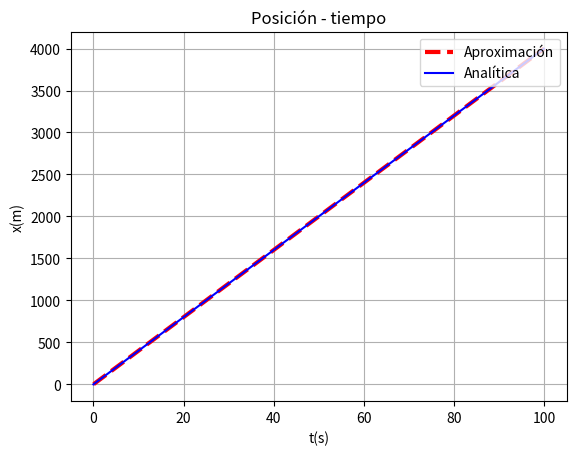

Reproduce this figure in Python.
import matplotlib.pyplot as plt
import numpy as np

v = 40
t = 0
x = 0
t = 0
delta = 0.05
xi = []
ti = []
ti2 = np.arange(0.0, 100.0, 0.05)

while t < 100:
    x = x + v*delta
    t += delta
    xi.append(x)
    ti.append(t)

plt.title("Posición - tiempo")
plt.plot(ti, xi, '--r', linewidth = 3, label="Aproximación")
plt.plot(ti2, v*ti2, 'b', label="Analítica")
plt.ylabel("x(m)")
#plt.xlim([-1,12])
plt.xlabel("t(s)")
#plt.ylim([-10, 500])
plt.legend(loc="upper right")
plt.grid()
plt.show()